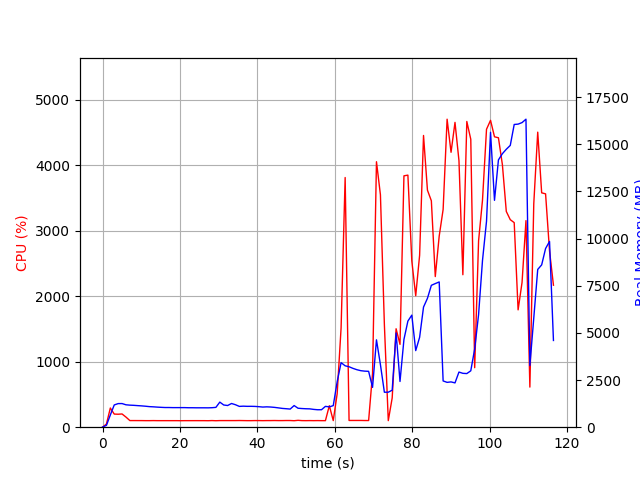

The data file committed next to this chart (first rows):
elapsed_time, nproc, cpu, mem_real, mem_virtual
4.267692565917969e-05, 1, 0.0, 8.16, 3185
1.007, 1, 48.6, 97.92, 771.1
2.014, 1, 293.1, 649.6, 4757
3.022, 1, 200.3, 1180, 5291
4.031, 1, 198.2, 1252, 5419
5.041, 1, 202.0, 1254, 5447
6.05, 1, 154.7, 1188, 5447
7.058, 1, 101.2, 1170, 5447
8.067, 1, 101.2, 1159, 5447
9.077, 1, 100.9, 1144, 5447
10.09, 1, 100.8, 1130, 5447
11.1, 1, 100.0, 1112, 5447
12.11, 1, 100.0, 1091, 5447
13.12, 1, 100.9, 1080, 5447
14.13, 1, 100.0, 1065, 5447
15.14, 1, 99.9, 1054, 5447
16.15, 1, 100.0, 1044, 5447
17.16, 1, 99.9, 1044, 5447
18.17, 1, 99.9, 1038, 5447
19.18, 1, 99.9, 1038, 5447
20.19, 1, 99.1, 1038, 5447
21.2, 1, 99.9, 1038, 5447
22.22, 1, 99.9, 1032, 5447
23.23, 1, 100.0, 1032, 5447
24.23, 1, 100.1, 1029, 5447
25.25, 1, 99.9, 1029, 5447
26.26, 1, 99.9, 1029, 5447
27.27, 1, 99.0, 1027, 5447
28.28, 1, 101.1, 1034, 5447
29.29, 1, 98.8, 1052, 5447
30.3, 1, 100.9, 1330, 5607
31.31, 1, 101.0, 1178, 5999
32.32, 1, 101.0, 1150, 5999
33.33, 1, 100.9, 1257, 5999
34.34, 1, 101.0, 1192, 5999
35.35, 1, 101.9, 1103, 5999
36.36, 1, 100.9, 1115, 5999
37.37, 1, 99.9, 1106, 5999
38.38, 1, 100.0, 1107, 5999
39.39, 1, 101.1, 1102, 5999
40.4, 1, 101.0, 1088, 5999
41.41, 1, 100.0, 1068, 5999
42.42, 1, 100.9, 1079, 5999
43.43, 1, 101.0, 1070, 5999
44.44, 1, 101.9, 1051, 5999
45.45, 1, 100.8, 1024, 5999
46.47, 1, 100.9, 996.3, 5999
47.47, 1, 102.0, 979.7, 5999
48.49, 1, 101.9, 961.4, 5999
49.5, 1, 98.9, 1148, 5999
50.51, 1, 104.9, 1006, 5999
51.52, 1, 100.6, 989.6, 5999
52.53, 1, 99.9, 978.3, 5999
53.54, 1, 100.9, 972.5, 5999
54.55, 1, 100.0, 944.3, 5999
55.56, 1, 100.9, 925.6, 5999
56.58, 1, 99.9, 926.8, 5999
57.59, 1, 100.0, 1104, 5999
58.6, 1, 328.2, 1078, 6123
59.61, 1, 100.7, 1144, 6156
... 56 more rows
